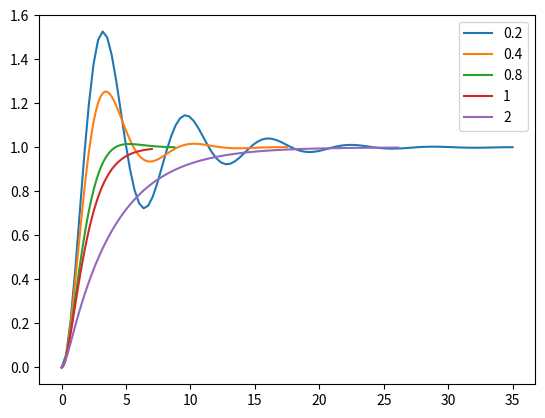

The script that saved this image:
'''
This code uses the StateSpace class from the signal module of the scipy library to model a damped spring system.
The spring constant (k) and mass (m) are defined as constants, and a range of damping coefficients (D) are defined in a list.
A for loop iterates through the range of damping coefficients, 
for each iteration it constructs a state space system using the StateSpace class and using the defined matrices A, B, C, E. 
Then it uses the step function from the signal module to simulate the system and get the step response of the system, 
which is a common way to analyze the dynamic behavior of a system. The step response is a plot of the system's output (displacement) versus time, 
starting from an initial condition of zero. The step function returns the time and output values in two arrays, which are then plotted. 
The plot of the step response is generated for each value of damping coefficient, and the different response are shown in different colors.
'''

import matplotlib.pyplot as plt
from scipy import signal

k = 10
m = 10
D = [4, 8, 16, 20, 40, 80]

for i in range(0,5):
    A = [[0, 1], [-k/m, -D[i]/m]]
    B = [[0], [k/m]]
    C = [1, 0]
    E = [0]
    my_ss = signal.StateSpace(A, B, C, E)
    t, y = signal.step(my_ss)
    plt.plot(t, y)

    plt.legend(['0.2', '0.4', '0.8', '1', '2', '4'])